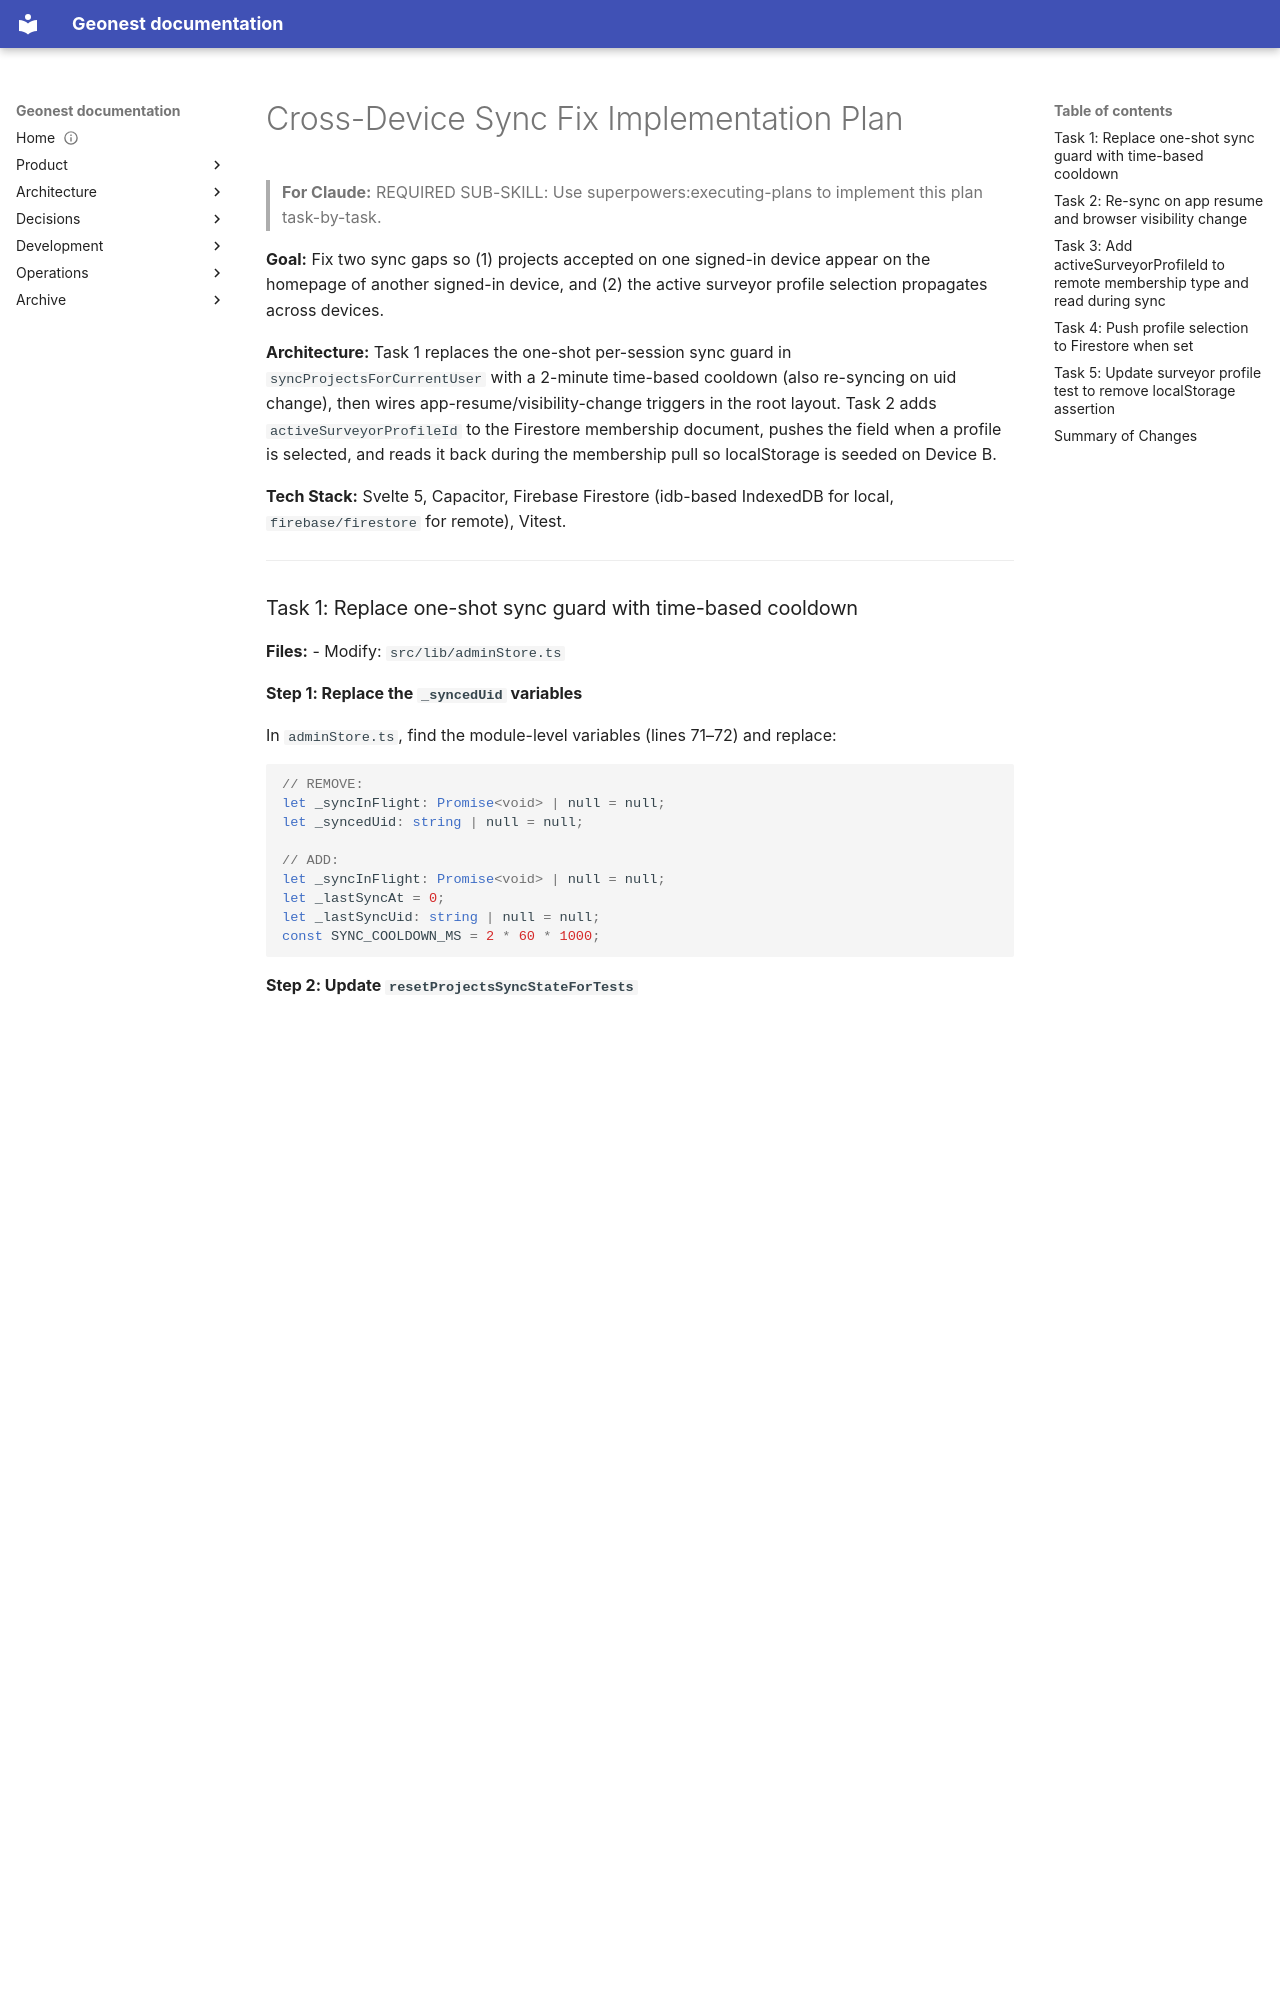

repository: amala-space/geonest · page: archive/plans/2026-06-01-cross-device-sync/index.html · generator: mkdocs

# Cross-Device Sync Fix Implementation Plan

> **For Claude:** REQUIRED SUB-SKILL: Use superpowers:executing-plans to implement this plan task-by-task.

**Goal:** Fix two sync gaps so (1) projects accepted on one signed-in device appear on the homepage of another signed-in device, and (2) the active surveyor profile selection propagates across devices.

**Architecture:** Task 1 replaces the one-shot per-session sync guard in `syncProjectsForCurrentUser` with a 2-minute time-based cooldown (also re-syncing on uid change), then wires app-resume/visibility-change triggers in the root layout. Task 2 adds `activeSurveyorProfileId` to the Firestore membership document, pushes the field when a profile is selected, and reads it back during the membership pull so localStorage is seeded on Device B.

**Tech Stack:** Svelte 5, Capacitor, Firebase Firestore (idb-based IndexedDB for local, `firebase/firestore` for remote), Vitest.

---

### Task 1: Replace one-shot sync guard with time-based cooldown

**Files:**
- Modify: `src/lib/adminStore.ts`

**Step 1: Replace the `_syncedUid` variables**

In `adminStore.ts`, find the module-level variables (lines 71–72) and replace:

```ts
// REMOVE:
let _syncInFlight: Promise<void> | null = null;
let _syncedUid: string | null = null;

// ADD:
let _syncInFlight: Promise<void> | null = null;
let _lastSyncAt = 0;
let _lastSyncUid: string | null = null;
const SYNC_COOLDOWN_MS = 2 * 60 * 1000;
```

**Step 2: Update `resetProjectsSyncStateForTests`**

```ts
export function resetProjectsSyncStateForTests(): void {
    _lastSyncAt = 0;
    _lastSyncUid = null;
    _syncInFlight = null;
}
```

**Step 3: Update `syncProjectsForCurrentUser` guard logic**

Replace the guard (lines 79–88) with:

```ts
export async function syncProjectsForCurrentUser(options: { force?: boolean } = {}): Promise<void> {
    const uid = auth.currentUser?.uid ?? null;
    if (!uid) return;
    if (_syncInFlight) return _syncInFlight;
    const uidChanged = _lastSyncUid !== uid;
    const cooldownExpired = Date.now() - _lastSyncAt > SYNC_COOLDOWN_MS;
    if (!options.force && !uidChanged && !cooldownExpired) return;
    _syncInFlight = _doSyncProjectsForCurrentUser()
        .then(() => { _lastSyncAt = Date.now(); _lastSyncUid = uid; })
        .finally(() => { _syncInFlight = null; });
    return _syncInFlight;
}
```

**Step 4: Run existing admin store tests — should still pass**

```bash
cd <repository root> && npx vitest run src/routes/admin-page.test.ts
```
Expected: all tests pass (they call `resetProjectsSyncStateForTests()` between runs so the new variables reset correctly).

**Step 5: Commit**

```bash
git add src/lib/adminStore.ts
git commit -m "fix: replace one-shot sync guard with 2-min cooldown + uid-change trigger"
```

---
